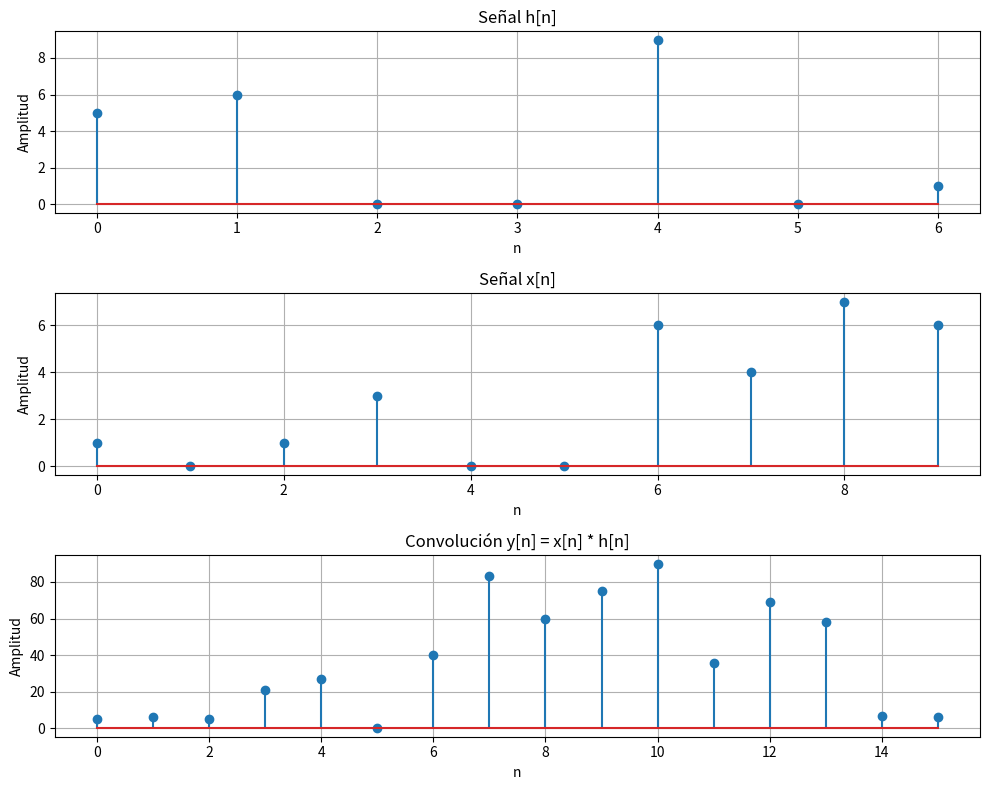

The script that saved this image:
# -*- coding: utf-8 -*-
"""
Created on Fri Feb 27 10:49:45 2026

@author: ASUS
"""

import numpy as np
import matplotlib.pyplot as plt

# Definir las señales
h = np.array([5, 6, 0, 0, 9, 0, 1])
x = np.array([1, 0, 1, 3, 0, 0, 6, 4, 7, 6])

# Convolución
y = np.convolve(x, h)

# Mostrar resultado
print("Señal h[n]:", h)
print("Señal x[n]:", x)
print("Convolución y[n]:", y)

# Crear ejes de tiempo
n_h = np.arange(len(h))
n_x = np.arange(len(x))
n_y = np.arange(len(y))

# Graficar
plt.figure(figsize=(10,8))

plt.subplot(3,1,1)
plt.stem(n_h, h)
plt.title("Señal h[n]")
plt.xlabel("n")
plt.ylabel("Amplitud")
plt.grid()

plt.subplot(3,1,2)
plt.stem(n_x, x)
plt.title("Señal x[n]")
plt.xlabel("n")
plt.ylabel("Amplitud")
plt.grid()

plt.subplot(3,1,3)
plt.stem(n_y, y)
plt.title("Convolución y[n] = x[n] * h[n]")
plt.xlabel("n")
plt.ylabel("Amplitud")
plt.grid()

plt.tight_layout()

plt.show()
